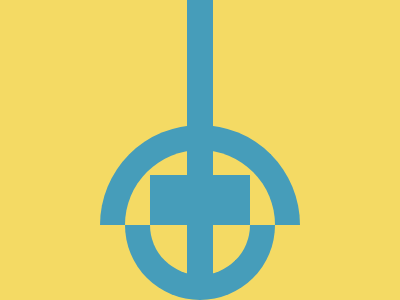

Here is a drawing made with CSS. Write the source that renders it.

<p a><p b><i><k>
<style>
  *{
    margin:0;
    background:#F4DA64;
  }
  body{
    display:flex;
    flex-direction:column;
    margin:125;
    align-items:center;
    position:relative;
  }
  [a]{
    width:150;
    height:75;
    border:25px solid #469DBA;
    border-bottom:none;
    border-radius:100px 100px 0 0;
  }
  [b]{
    width:100;
    height:50;
    border:25px solid #469DBA;
    border-top:none;
    border-radius:0 0 90px 90px;
  }
  i{
    position:absolute;
    width:100;
    height:50;
    background:#469DBA;
    top:50;
  }
  k{
    position:absolute;
    width:26;
    height:300;
    background:#469DBA;
    top:-200;
    left:37;
  }
</style>